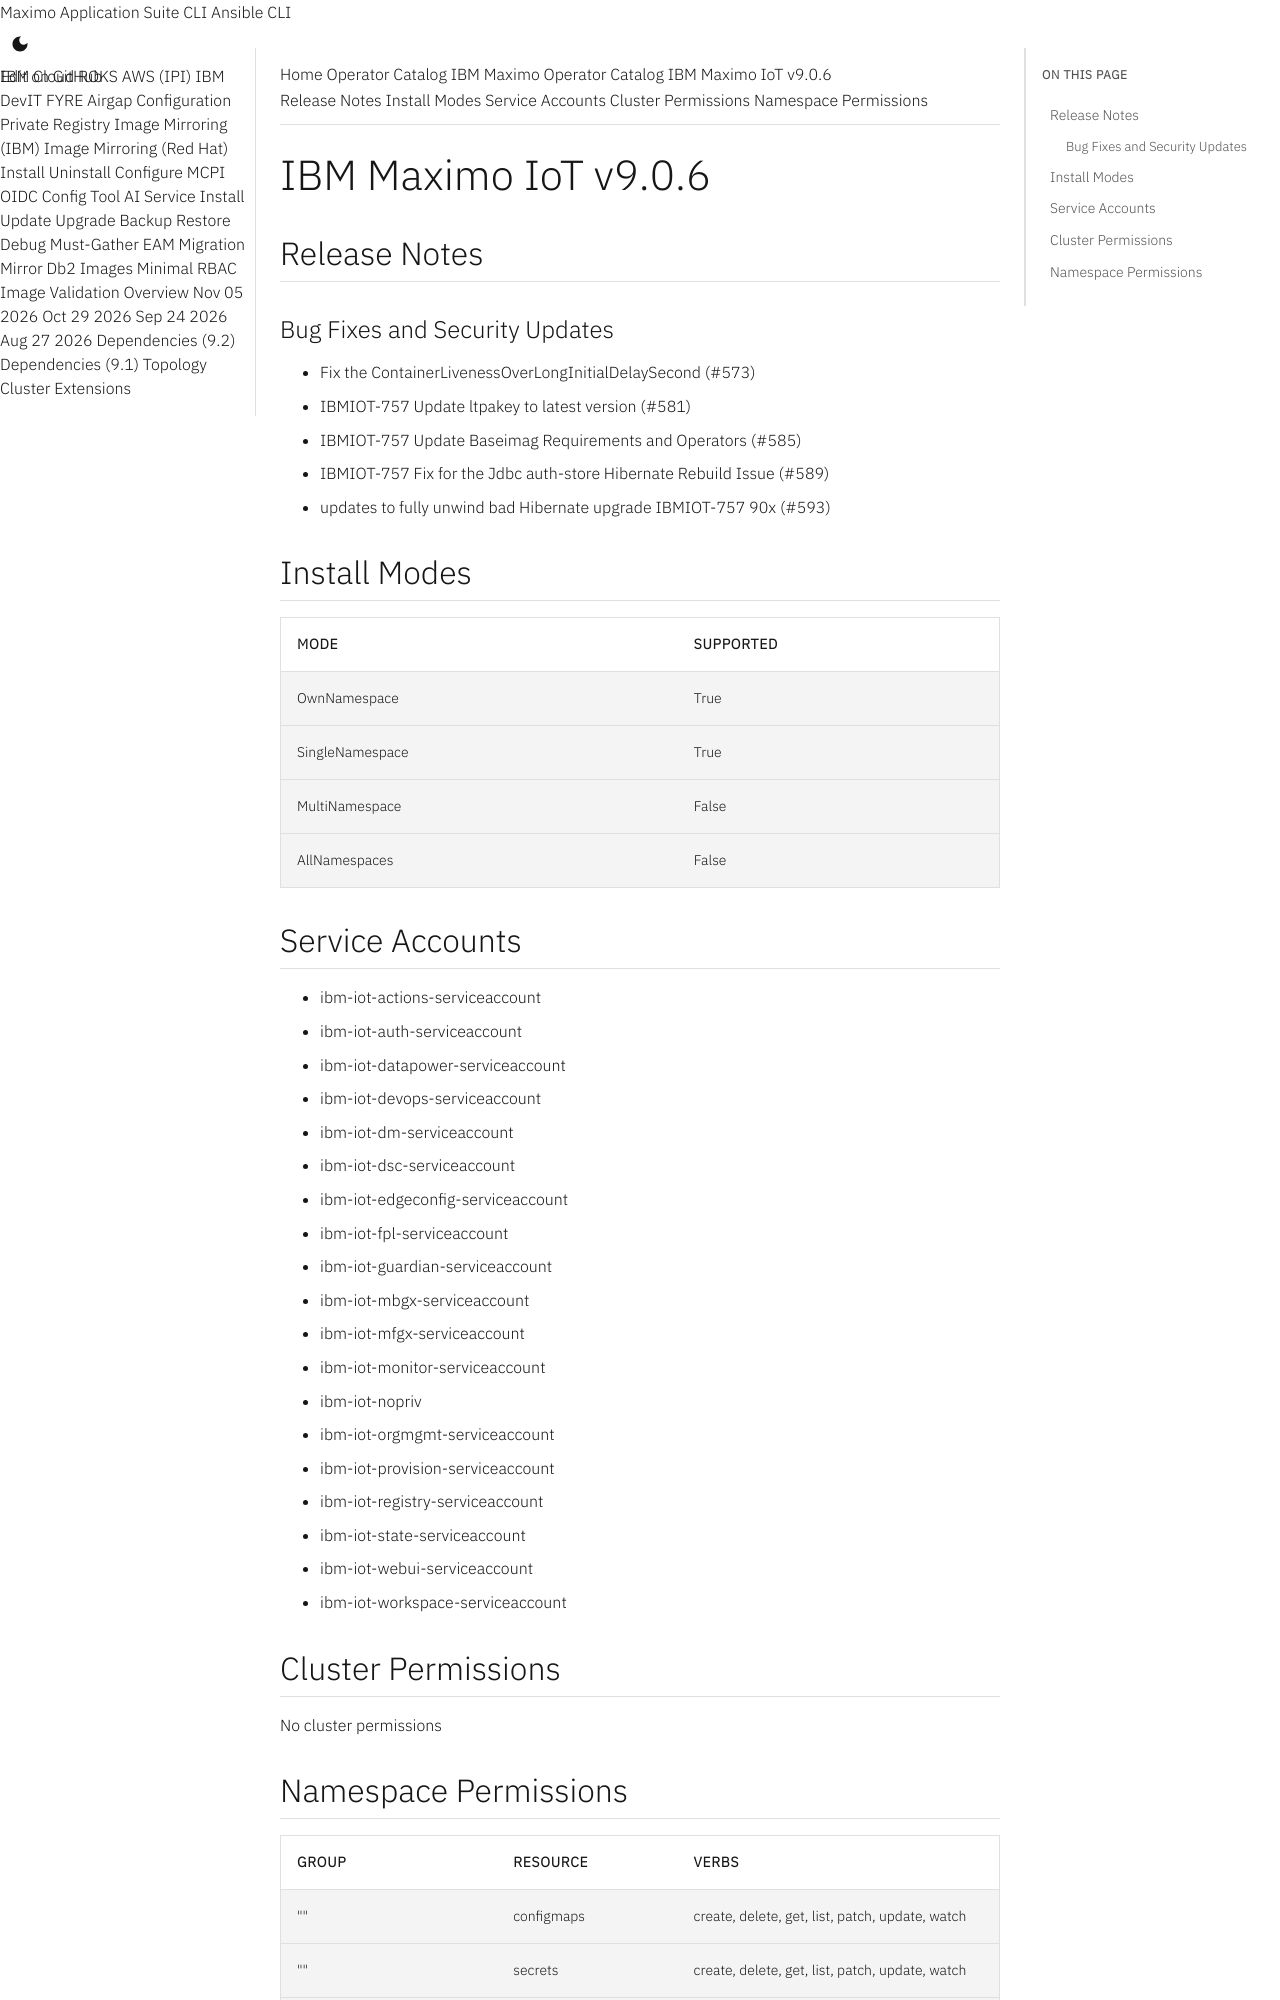

repository: ibm-mas/cli · page: catalogs/packages/ibm-mas-iot/9.0.6/index.html · generator: mkdocs

extra_breadcrumb_title_1: Operator Catalog
extra_breadcrumb_title_2: IBM Maximo Operator Catalog
extra_breadcrumb_url_2: ../../../
nav_title: Operator Catalog

IBM Maximo IoT v9.0.6
================================================================================

Release Notes
--------------------------------------------------------------------------------
### Bug Fixes and Security Updates
- Fix the ContainerLivenessOverLongInitialDelaySecond (#573)
- IBMIOT-757 Update ltpakey to latest version (#581)
- IBMIOT-757 Update Baseimag Requirements and Operators (#585)
- IBMIOT-757 Fix for the Jdbc auth-store Hibernate Rebuild Issue (#589)
- updates to fully unwind bad Hibernate upgrade IBMIOT-757 90x (#593)

Install Modes
--------------------------------------------------------------------------------
| Mode                 | Supported |
| :------------------- | :-------- |
| OwnNamespace         | True      |
| SingleNamespace      | True      |
| MultiNamespace       | False     |
| AllNamespaces        | False     |

Service Accounts
--------------------------------------------------------------------------------
- ibm-iot-actions-serviceaccount
- ibm-iot-auth-serviceaccount
- ibm-iot-datapower-serviceaccount
- ibm-iot-devops-serviceaccount
- ibm-iot-dm-serviceaccount
- ibm-iot-dsc-serviceaccount
- ibm-iot-edgeconfig-serviceaccount
- ibm-iot-fpl-serviceaccount
- ibm-iot-guardian-serviceaccount
- ibm-iot-mbgx-serviceaccount
- ibm-iot-mfgx-serviceaccount
- ibm-iot-monitor-serviceaccount
- ibm-iot-nopriv
- ibm-iot-orgmgmt-serviceaccount
- ibm-iot-provision-serviceaccount
- ibm-iot-registry-serviceaccount
- ibm-iot-state-serviceaccount
- ibm-iot-webui-serviceaccount
- ibm-iot-workspace-serviceaccount

Cluster Permissions
--------------------------------------------------------------------------------
No cluster permissions
